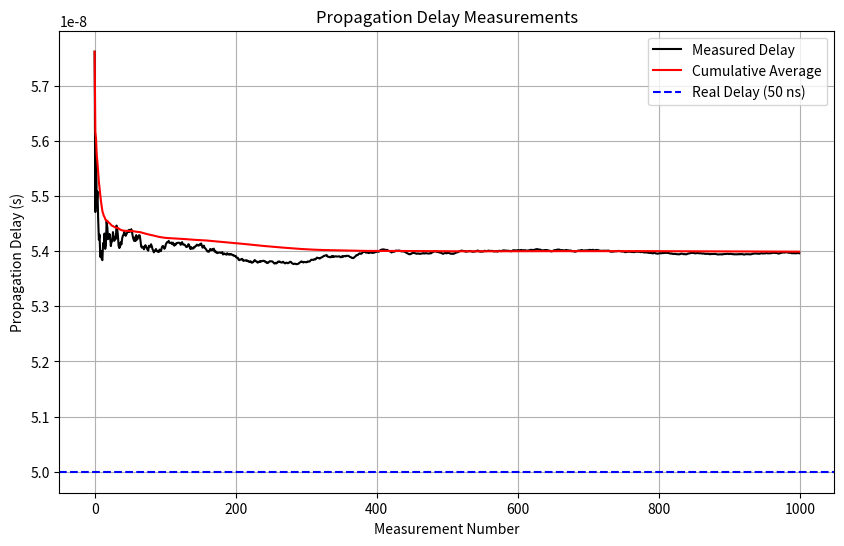

Write the Python code that produced this figure. (Note: this script raises an exception after producing the figure.)
"""
**************************************
*  @Author  ：   mag1cfox
*  @Time    ：   2025/3/20 10:30
*  @Project :   pj_gptp_simulation
*  @Description :   Description
*  @FileName:   main20250320.py
**************************************
"""
import numpy as np
import matplotlib.pyplot as plt
from tqdm import tqdm


class TimeAwareSystem:
    def __init__(self, id, initial_drift_rate=None):
        self.id = id
        # 随机初始化时钟漂移率 [-10, 10] ppm
        if initial_drift_rate is None:
            self.initial_drift_rate = np.random.uniform(-10e-6, 10e-6)
        else:
            self.initial_drift_rate = initial_drift_rate

        self.drift_rate = self.initial_drift_rate
        self.drift_rate_change = 0
        self.clock_time = 0
        self.last_sync_time = 0
        self.neighbor_rate_ratio = 1.0

        # 传播延迟测量结果
        self.propagation_delay = 0
        self.propagation_delay_history = []

        # 同步记录
        self.time_errors = []

    def update_clock(self, time_step):
        # 更新时钟漂移率变化 (最大1ppm/s)
        self.drift_rate_change += np.random.uniform(0, 1e-6 * time_step)
        self.drift_rate = self.initial_drift_rate + self.drift_rate_change

        # 更新时钟时间
        self.clock_time += time_step * (1 + self.drift_rate)

    def calculate_neighbor_rate_ratio(self, previous_tas):
        # 计算邻居速率比
        exact_ratio = (1 + previous_tas.drift_rate) / (1 + self.drift_rate)
        # 添加最大0.1ppm的误差
        error = np.random.uniform(-0.1e-6, 0.1e-6)
        self.neighbor_rate_ratio = exact_ratio + error
        return self.neighbor_rate_ratio

    def measure_propagation_delay(self, previous_tas, real_delay=50e-9):
        # PHY抖动 [0, 8] ns
        jitter1 = np.random.uniform(0, 8e-9)
        jitter2 = np.random.uniform(0, 8e-9)
        jitter3 = np.random.uniform(0, 8e-9)
        jitter4 = np.random.uniform(0, 8e-9)

        # 时钟粒度 8ns
        granularity = 8e-9

        # t1: 发送Pdelay_Req的时间
        t1 = self.clock_time + np.random.uniform(0, granularity)

        # t2: 接收Pdelay_Req的时间
        t2_perfect = t1 * (1 + self.drift_rate) / (1 + previous_tas.drift_rate) + real_delay + jitter1
        t2 = t2_perfect - (t2_perfect % granularity) + np.random.uniform(0, granularity)

        # t3: 发送Pdelay_Resp的时间
        t3 = t2 + 1e-3  # 1ms的驻留时间

        # t4: 接收Pdelay_Resp的时间
        t4_perfect = t3 * (1 + previous_tas.drift_rate) / (1 + self.drift_rate) + real_delay + jitter2
        t4 = t4_perfect - (t4_perfect % granularity) + np.random.uniform(0, granularity)

        # 根据公式(4)计算传播延迟
        measured_delay = 0.5 * ((t4 - t1) - self.neighbor_rate_ratio * (t3 - t2))
        self.propagation_delay = measured_delay
        self.propagation_delay_history.append(measured_delay)

        # 使用累积平均值
        if len(self.propagation_delay_history) > 1:
            self.propagation_delay = np.mean(self.propagation_delay_history)

        return self.propagation_delay

    def receive_sync(self, previous_tas, gm_time, sync_info):
        # 记录接收时间
        receive_time = self.clock_time

        # PHY抖动
        jitter = np.random.uniform(0, 8e-9)

        # 时钟粒度
        granularity = 8e-9
        receive_time_with_error = receive_time + jitter
        receive_time_with_error = receive_time_with_error - (receive_time_with_error % granularity) + np.random.uniform(
            0, granularity)

        # 提取同步信息
        origin_timestamp, correction_field, rate_ratio = sync_info

        # 更新速率比 - 公式(1)
        updated_rate_ratio = rate_ratio * self.neighbor_rate_ratio

        # 计算从接收到发送的驻留时间
        residence_time = np.random.uniform(0, 1e-3)  # 最大1ms

        # 更新修正字段 - 公式(2)
        updated_correction_field = correction_field + self.propagation_delay + (residence_time * updated_rate_ratio)

        # 计算主时钟时间 - 公式(3)
        estimated_gm_time = origin_timestamp + updated_correction_field

        # 计算并记录时间误差
        time_error = receive_time - estimated_gm_time
        self.time_errors.append((gm_time, time_error))

        # 更新本地时钟
        self.clock_time = estimated_gm_time
        self.last_sync_time = receive_time

        # 返回更新后的同步信息
        send_time = self.clock_time + residence_time
        return send_time, (origin_timestamp, updated_correction_field, updated_rate_ratio)


def run_simulation(num_tas=100, duration=100, sync_interval=31.25e-3, pdelay_interval=1.0):
    # 创建时间感知系统
    tas_list = [TimeAwareSystem(i) for i in range(num_tas + 1)]  # +1 for grandmaster

    # 主时钟
    grandmaster = tas_list[0]

    # 仿真时间
    current_time = 0
    next_sync_time = 0
    next_pdelay_time = 0

    # 用于存储结果的数据结构
    sync_precision_data = {i: [] for i in range(1, num_tas + 1)}

    # 主循环
    with tqdm(total=int(duration / sync_interval)) as pbar:
        while current_time < duration:
            # 更新所有时钟
            time_step = min(sync_interval / 10,
                            next_sync_time - current_time if next_sync_time > current_time else sync_interval / 10)
            for tas in tas_list:
                tas.update_clock(time_step)

            current_time += time_step

            # 执行同步
            if current_time >= next_sync_time:
                # 主时钟发送同步信息
                sync_time = grandmaster.clock_time
                sync_info = (sync_time, 0, 1.0)  # (origin_timestamp, correction_field, rate_ratio)

                # 沿链路传递同步信息
                for i in range(1, num_tas + 1):
                    prev_tas = tas_list[i - 1]
                    current_tas = tas_list[i]

                    # 如果这是第一次同步，先测量传播延迟
                    if not current_tas.propagation_delay_history:
                        current_tas.calculate_neighbor_rate_ratio(prev_tas)
                        current_tas.measure_propagation_delay(prev_tas)

                    # 接收同步信息并更新
                    _, sync_info = current_tas.receive_sync(prev_tas, grandmaster.clock_time, sync_info)

                    # 记录同步精度
                    time_error = abs(current_tas.clock_time - grandmaster.clock_time)
                    sync_precision_data[i].append((current_time, time_error))

                next_sync_time = current_time + sync_interval
                pbar.update(1)

            # 执行传播延迟测量
            if current_time >= next_pdelay_time:
                for i in range(1, num_tas + 1):
                    prev_tas = tas_list[i - 1]
                    current_tas = tas_list[i]
                    current_tas.calculate_neighbor_rate_ratio(prev_tas)
                    current_tas.measure_propagation_delay(prev_tas)

                next_pdelay_time = current_time + pdelay_interval

    return tas_list, sync_precision_data


def analyze_results(tas_list, sync_precision_data, precision_thresholds=[0.5e-6, 1e-6, 1.5e-6, 2e-6]):
    # 同步精度概率分析
    precision_probabilities = {threshold: {} for threshold in precision_thresholds}

    for threshold in precision_thresholds:
        for tas_id in sync_precision_data:
            in_sync_count = sum(1 for _, error in sync_precision_data[tas_id] if error < threshold)
            total_count = len(sync_precision_data[tas_id])
            probability = in_sync_count / total_count if total_count > 0 else 0
            precision_probabilities[threshold][tas_id] = probability

    # 绘制同步精度概率图
    plt.figure(figsize=(10, 6))
    for threshold in precision_thresholds:
        tas_ids = list(precision_probabilities[threshold].keys())
        probabilities = list(precision_probabilities[threshold].values())
        plt.plot(tas_ids, probabilities, label=f'< {threshold * 1e6:.1f} μs')

    plt.xlabel('Time-Aware System ID')
    plt.ylabel('Probability of Synchronization')
    plt.title('Probability of Synchronization within Different Precision Thresholds')
    plt.legend()
    plt.grid(True)
    plt.savefig('output_image/sync_probability.png')
    plt.close()

    # 绘制时间误差分布图（最后一个设备）
    last_tas_id = max(sync_precision_data.keys())
    errors = [error for _, error in sync_precision_data[last_tas_id]]

    plt.figure(figsize=(10, 6))
    plt.hist(np.array(errors) * 1e6, bins=50, alpha=0.7)
    plt.xlabel('Time Deviation (μs)')
    plt.ylabel('Frequency')
    plt.title(f'Distribution of Time Deviation for TAS {last_tas_id}')
    plt.grid(True)
    plt.savefig('output_image/time_deviation_distribution.png')
    plt.close()

    # 绘制1μs同步概率曲线
    tas_ids = list(precision_probabilities[1e-6].keys())
    probabilities = list(precision_probabilities[1e-6].values())

    plt.figure(figsize=(10, 6))
    plt.plot(tas_ids, probabilities)
    plt.xlabel('Time-Aware System ID')
    plt.ylabel('Probability of Synchronization')
    plt.title('Probability of Synchronization within 1 μs')
    plt.grid(True)
    # plt.ylim(0, 1.05)
    plt.savefig('output_image/sync_probability_1us.png')
    plt.close()

    # 返回结果
    return precision_probabilities


def propagation_delay_simulation():
    # 模拟传播延迟测量
    tas1 = TimeAwareSystem(1, initial_drift_rate=5e-6)  # 5ppm
    tas2 = TimeAwareSystem(2, initial_drift_rate=-3e-6)  # -3ppm

    delays = []
    avg_delays = []
    cumulative_avg = 0

    for i in range(1000):
        tas1.update_clock(1.0)  # 更新1秒
        tas2.update_clock(1.0)

        tas2.calculate_neighbor_rate_ratio(tas1)
        delay = tas2.measure_propagation_delay(tas1)
        delays.append(delay)

        cumulative_avg = (cumulative_avg * i + delay) / (i + 1) if i > 0 else delay
        avg_delays.append(cumulative_avg)

    # 绘制传播延迟图
    plt.figure(figsize=(10, 6))
    plt.plot(delays, 'k-', label='Measured Delay')
    plt.plot(avg_delays, 'r-', label='Cumulative Average')
    plt.axhline(y=50e-9, color='b', linestyle='--', label='Real Delay (50 ns)')
    plt.xlabel('Measurement Number')
    plt.ylabel('Propagation Delay (s)')
    plt.title('Propagation Delay Measurements')
    plt.legend()
    plt.grid(True)
    # plt.ylim(0, 100e-9)
    plt.savefig('output_image/propagation_delay.png')
    plt.close()

    # 打印结果
    print(f"Average measured delay: {np.mean(delays) * 1e9:.2f} ns")
    print(f"Final cumulative average: {cumulative_avg * 1e9:.2f} ns")
    print(f"Min delay: {min(delays) * 1e9:.2f} ns")
    print(f"Max delay: {max(delays) * 1e9:.2f} ns")


if __name__ == "__main__":
    # 运行传播延迟仿真
    print("Running propagation delay simulation...")
    propagation_delay_simulation()

    # 运行主仿真
    print("\nRunning main simulation...")
    tas_list, sync_precision_data = run_simulation(num_tas=100, duration=100, sync_interval=31.25e-3)

    # 分析结果
    print("\nAnalyzing results...")
    precision_probabilities = analyze_results(tas_list, sync_precision_data)

    # 打印结果摘要
    print("\nSimulation completed!")
    print(f"Number of time-aware systems: {len(tas_list) - 1}")
    print(f"Synchronization interval: 31.25 ms")

    # 打印不同跳数设备的同步精度概率
    for hop in [10, 30, 50, 100]:
        if hop in precision_probabilities[1e-6]:
            print(f"Probability of synchronization within 1 μs for TAS {hop}: {precision_probabilities[1e-6][hop]:.4f}")

    print("\nResults saved as images:")
    print("- sync_probability.png")
    print("- time_deviation_distribution.png")
    print("- sync_probability_1us.png")
    print("- propagation_delay.png")
